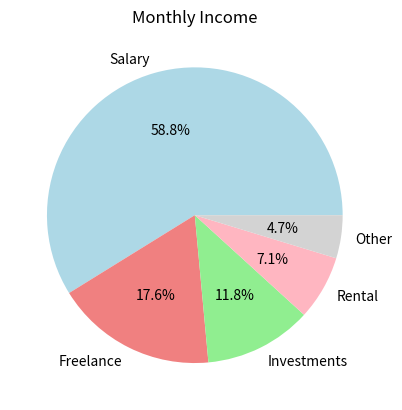

Here is the Python script that generated this plot:

#Create a pie chart to visualize the distribution of your monthly income by source. 


import matplotlib.pyplot as plt

# Market share data
income_sources = ['Salary', 'Freelance', 'Investments', 'Rental', 'Other'] 
monthly_income = [5000, 1500, 1000, 600, 400]

# Colors for each slice
colors = ['lightblue', 'lightcoral', 'lightgreen', 'lightpink', 'lightgrey']

# Create a pie chart
plt.pie(monthly_income, labels=income_sources, colors=colors, autopct='%1.1f%%')

# Title
plt.title('Monthly Income')
# Show the pie chart
plt.show()
